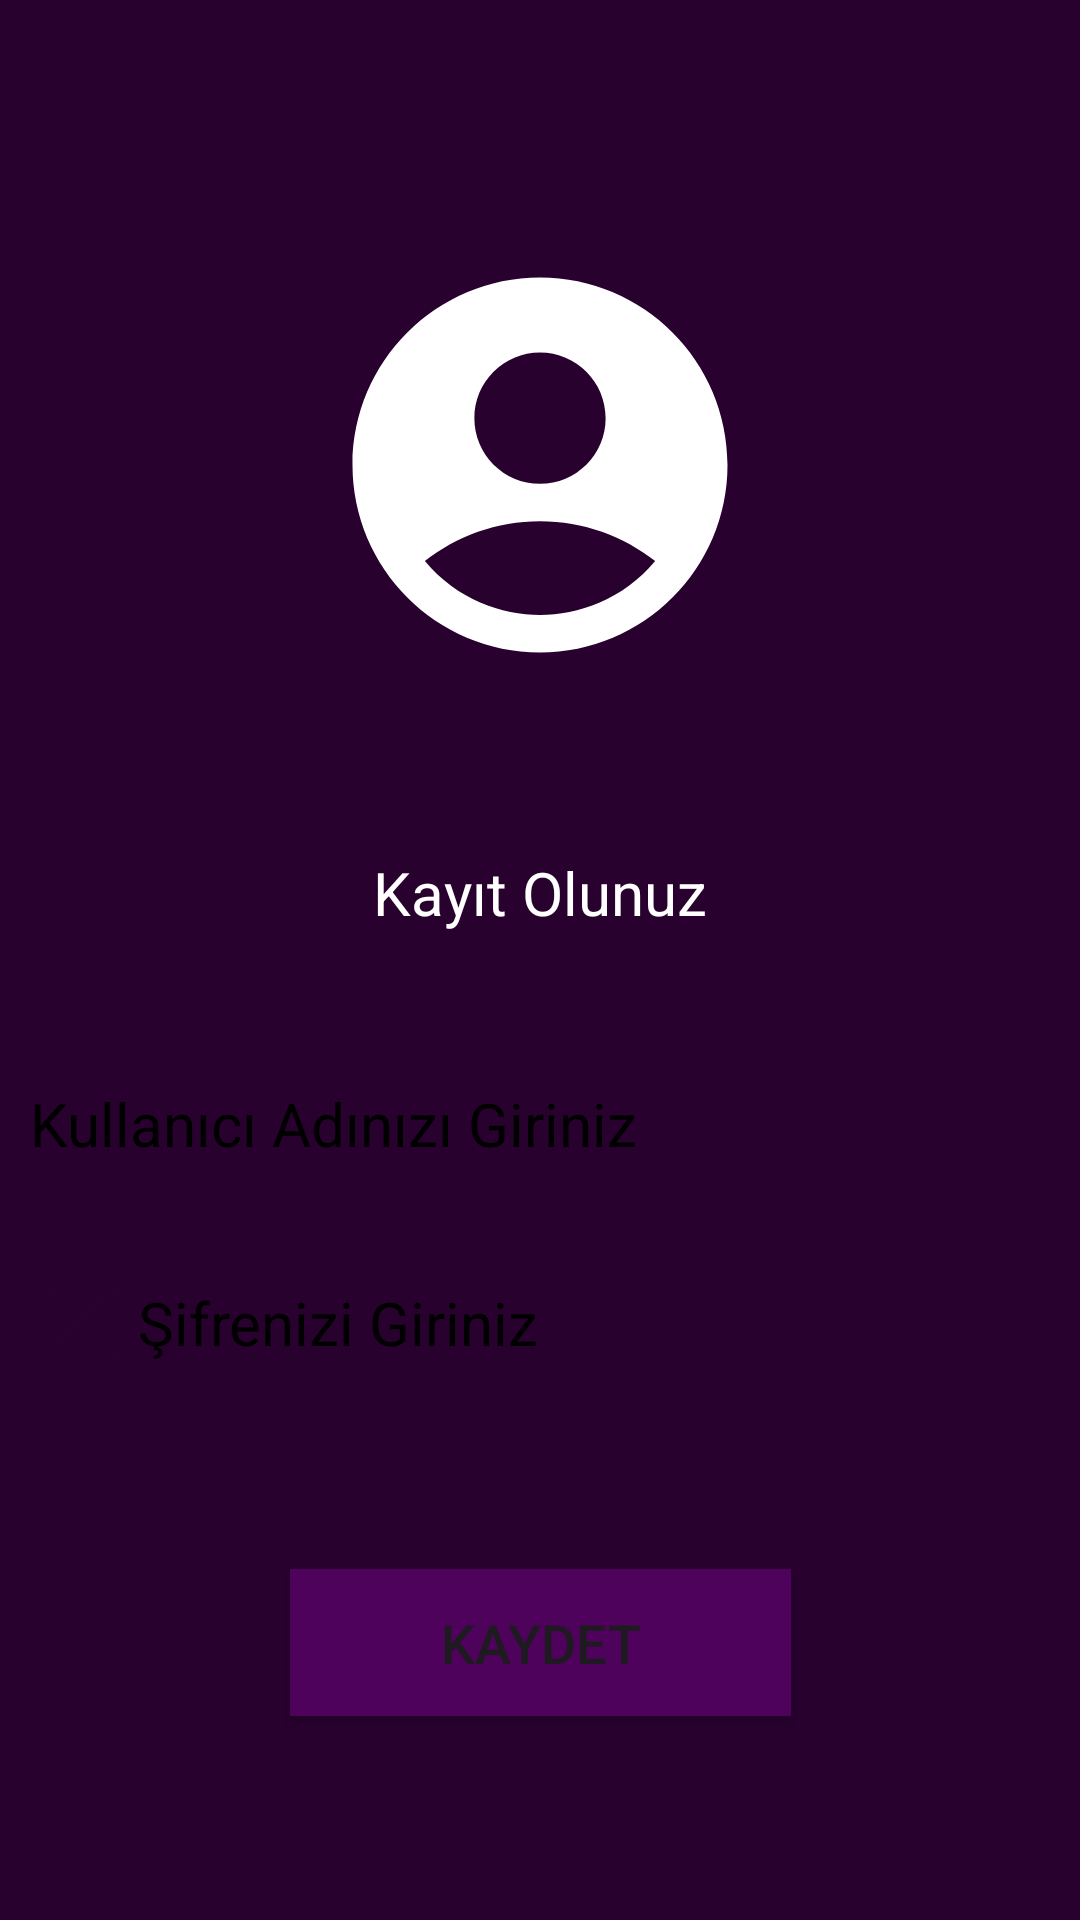

Here is an Android app screen rendered from its layout file. Give the layout XML and the strings, colors and styles it references.
<!-- AndroidManifest.xml: application theme Theme.HakanDeniz -->
<!-- res/layout/activity_main_kayit_ol.xml -->
<?xml version="1.0" encoding="utf-8"?>
<androidx.constraintlayout.widget.ConstraintLayout xmlns:android="http://schemas.android.com/apk/res/android"
    xmlns:app="http://schemas.android.com/apk/res-auto"
    xmlns:tools="http://schemas.android.com/tools"
    android:id="@+id/main"
    android:layout_width="match_parent"
    android:layout_height="match_parent"
    android:background="@color/constraintColor"
    tools:context=".MainKayitOl">

    <ImageView
        android:id="@+id/imageView"
        android:layout_width="wrap_content"
        android:layout_height="wrap_content"
        android:layout_marginStart="16dp"
        android:layout_marginTop="80dp"
        android:layout_marginEnd="16dp"
        app:layout_constraintEnd_toEndOf="parent"
        app:layout_constraintStart_toStartOf="parent"
        app:layout_constraintTop_toTopOf="parent"
        app:srcCompat="@drawable/logo" />

    <EditText
        android:id="@+id/kayitSifre"
        android:layout_width="361dp"
        android:layout_height="wrap_content"
        android:layout_marginStart="16dp"
        android:layout_marginTop="15dp"
        android:layout_marginEnd="16dp"
        android:background="@drawable/edittextarkaplan"
        android:drawableLeft="@drawable/lock"
        android:ems="10"
        android:hint="Şifrenizi Giriniz"
        android:inputType="text"
        android:padding="10dp"
        android:textColorHint="@color/black"
        android:textSize="20sp"
        app:layout_constraintEnd_toEndOf="parent"
        app:layout_constraintStart_toStartOf="parent"
        app:layout_constraintTop_toBottomOf="@+id/KayitKullaniciAdi" />

    <EditText
        android:id="@+id/KayitKullaniciAdi"
        android:layout_width="361dp"
        android:layout_height="wrap_content"
        android:layout_marginStart="16dp"
        android:layout_marginTop="40dp"
        android:layout_marginEnd="16dp"
        android:background="@drawable/edittextarkaplan"
        android:drawableLeft="@drawable/account"
        android:ems="10"
        android:hint="Kullanıcı Adınızı Giriniz"
        android:inputType="text"
        android:padding="10dp"
        android:textColorHint="@color/black"
        android:textSize="20sp"
        app:layout_constraintEnd_toEndOf="parent"
        app:layout_constraintStart_toStartOf="parent"
        app:layout_constraintTop_toBottomOf="@+id/textView" />

    <TextView
        android:id="@+id/textView"
        android:layout_width="wrap_content"
        android:layout_height="wrap_content"
        android:layout_marginStart="16dp"
        android:layout_marginTop="54dp"
        android:layout_marginEnd="16dp"
        android:text="Kayıt Olunuz"
        android:textColor="@color/white"
        android:textSize="20sp"
        app:layout_constraintEnd_toEndOf="parent"
        app:layout_constraintStart_toStartOf="parent"
        app:layout_constraintTop_toBottomOf="@+id/imageView" />

    <Button
        android:id="@+id/btnGiriseDon"
        android:layout_width="167dp"
        android:layout_height="49dp"
        android:layout_marginStart="16dp"
        android:layout_marginTop="30dp"
        android:layout_marginEnd="16dp"
        android:layout_marginBottom="54dp"
        android:background="@color/buttonColor"
        android:text="GİRİŞE DÖN"
        android:textSize="18sp"
        app:layout_constraintBottom_toBottomOf="parent"
        app:layout_constraintEnd_toEndOf="parent"
        app:layout_constraintStart_toStartOf="parent"
        app:layout_constraintTop_toBottomOf="@+id/btnKaydet" />

    <Button
        android:id="@+id/btnKaydet"
        android:layout_width="167dp"
        android:layout_height="49dp"
        android:layout_marginStart="16dp"
        android:layout_marginTop="54dp"
        android:layout_marginEnd="16dp"
        android:background="@color/buttonColor"
        android:text="KAYDET"
        android:textSize="18sp"
        app:layout_constraintEnd_toEndOf="parent"
        app:layout_constraintStart_toStartOf="parent"
        app:layout_constraintTop_toBottomOf="@+id/kayitSifre" />

</androidx.constraintlayout.widget.ConstraintLayout>
<!-- resources referenced by this layout -->
<resources>
  <color name="black">#FF000000</color>
  <color name="buttonColor">#4F025C</color>
  <color name="constraintColor">#28012E</color>
  <color name="white">#FFFFFFFF</color>
  <!-- drawable lock (drawable) -->
  <vector xmlns:android="http://schemas.android.com/apk/res/android" android:height="36dp" android:tint="#28012E" android:viewportHeight="24" android:viewportWidth="24" android:width="36dp">
        
      <path android:fillColor="@android:color/white" android:pathData="M12,2C6.48,2 2,6.48 2,12s4.48,10 10,10 10,-4.48 10,-10S17.52,2 12,2zM4,12c0,-4.42 3.58,-8 8,-8 1.85,0 3.55,0.63 4.9,1.69L5.69,16.9C4.63,15.55 4,13.85 4,12zM12,20c-1.85,0 -3.55,-0.63 -4.9,-1.69L18.31,7.1C19.37,8.45 20,10.15 20,12c0,4.42 -3.58,8 -8,8z"/>
      
  </vector>
  <!-- drawable logo (drawable) -->
  <vector xmlns:android="http://schemas.android.com/apk/res/android" android:height="150dp" android:tint="#FFFFFF" android:viewportHeight="24" android:viewportWidth="24" android:width="150dp">
        
      <path android:fillColor="@android:color/white" android:pathData="M12,2C6.48,2 2,6.48 2,12s4.48,10 10,10s10,-4.48 10,-10S17.52,2 12,2zM12,6c1.93,0 3.5,1.57 3.5,3.5S13.93,13 12,13s-3.5,-1.57 -3.5,-3.5S10.07,6 12,6zM12,20c-2.03,0 -4.43,-0.82 -6.14,-2.88C7.55,15.8 9.68,15 12,15s4.45,0.8 6.14,2.12C16.43,19.18 14.03,20 12,20z"/>
      
  </vector>
  <style name="Theme.HakanDeniz" parent="Base.Theme.HakanDeniz" />
  <style name="Base.Theme.HakanDeniz" parent="Theme.Material3.DayNight.NoActionBar">
          
          
      </style>
</resources>
